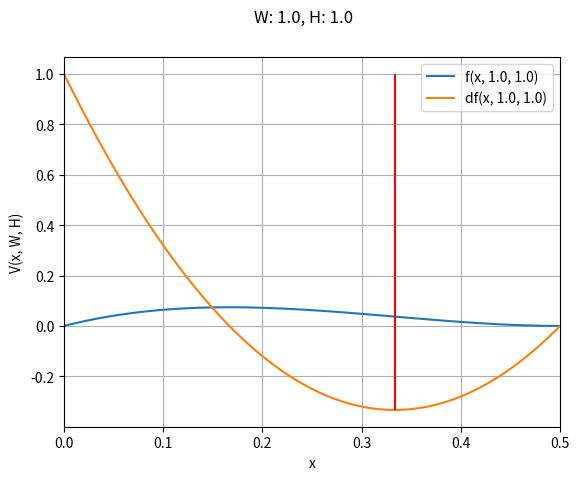
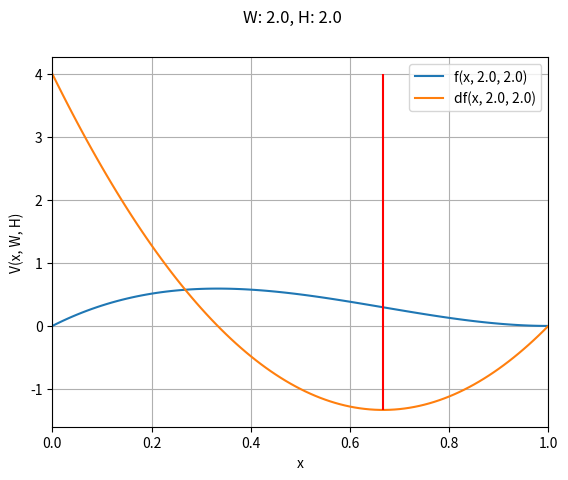
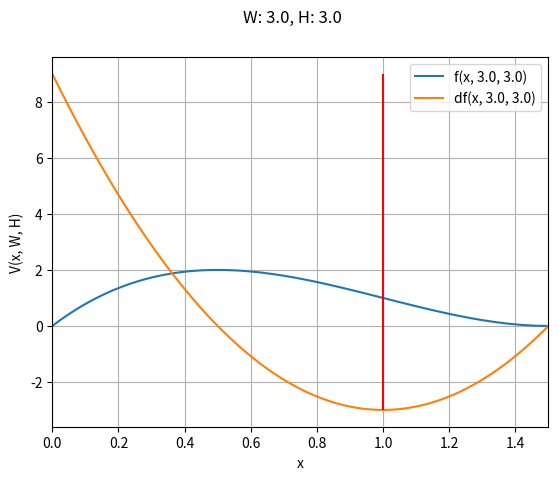

Recreate these plots in Python, in order.
import numpy as np
import matplotlib.pyplot as plt

sizes = np.array([[ 1.0, 1.0 ],
                  [ 2.0, 2.0 ],
                  [ 3.0, 3.0 ]])

def f(x, w, h):
    return (4.0 * x * x * x) - (2.0 * w * x * x) - (2.0 * h * x * x) + (w * h * x)

def df(x, w, h):
    return (12.0 * x * x) - (4.0 * w * x)     - (4.0 * h * x)     + (w * h);

def ddf(x, w, h):
    return (24.0 * x) - (4.0 * w) - (4.0 * h);

def newton(x0, w, h, n):
    x = x0;
    for i in range(n):
        x -= df(x, w, h) / ddf(x, w, h)
    return x

def solve_poly_two(a, b, c):
    delta = b*b - 4.0 * a * c;
    if delta < 0: 
        print("COMPLEXO")
    x0 = (-b + np.sqrt(delta))/(2.0*a);
    x1 = (-b - np.sqrt(delta))/(2.0*a);
    return x0, x1;


for W, H in sizes:
    a = 12.0;
    b = -4.0 * (W + H)
    c = W * H
    vertex = -b / (2*a)
    x = np.linspace(0, min(W, H)/2, 101)

    fig, ax = plt.subplots(1,1)
    ax.plot(x, f(x, W, H), label=f"f(x, {W}, {H})")
    ax.plot(x, df(x, W, H), label=f"df(x, {W}, {H})")
    ax.vlines(vertex, min(min(f(x,W,H)), min(df(x,W,H))), max( max(f(x,W,H)), max(df(x,W,H))), colors='red')
    ax.legend()
    ax.set_xlabel("x")
    ax.set_ylabel("V(x, W, H)")
    ax.set_xlim([0, min(W,H)/2])
    ax.grid(True)
    fig.suptitle(f"W: {W}, H: {H}")
    
    
    
    # x0, x1 = solve_poly_two(a, b, c);
    # fmt = "W: {:7.3f} H: {:7.3f} x0: {:7.3f} x1: {:7.3f}  df(x0): {:7.3f} df(x1): {:7.3f} f(x0): {:7.3f} f(x1): {:7.3f}"
    # print (fmt.format(W, H, x0, x1, df(x0, W, H), df(x1, W, H), f(x0, W, H), f(x1, W, H)));
    # // double x = newton((W+H)/8.0, W, H, 10);
    # // printf("%.3f 0.000 %.3f\n", f(x, W, H), (W+H)/4.0);
